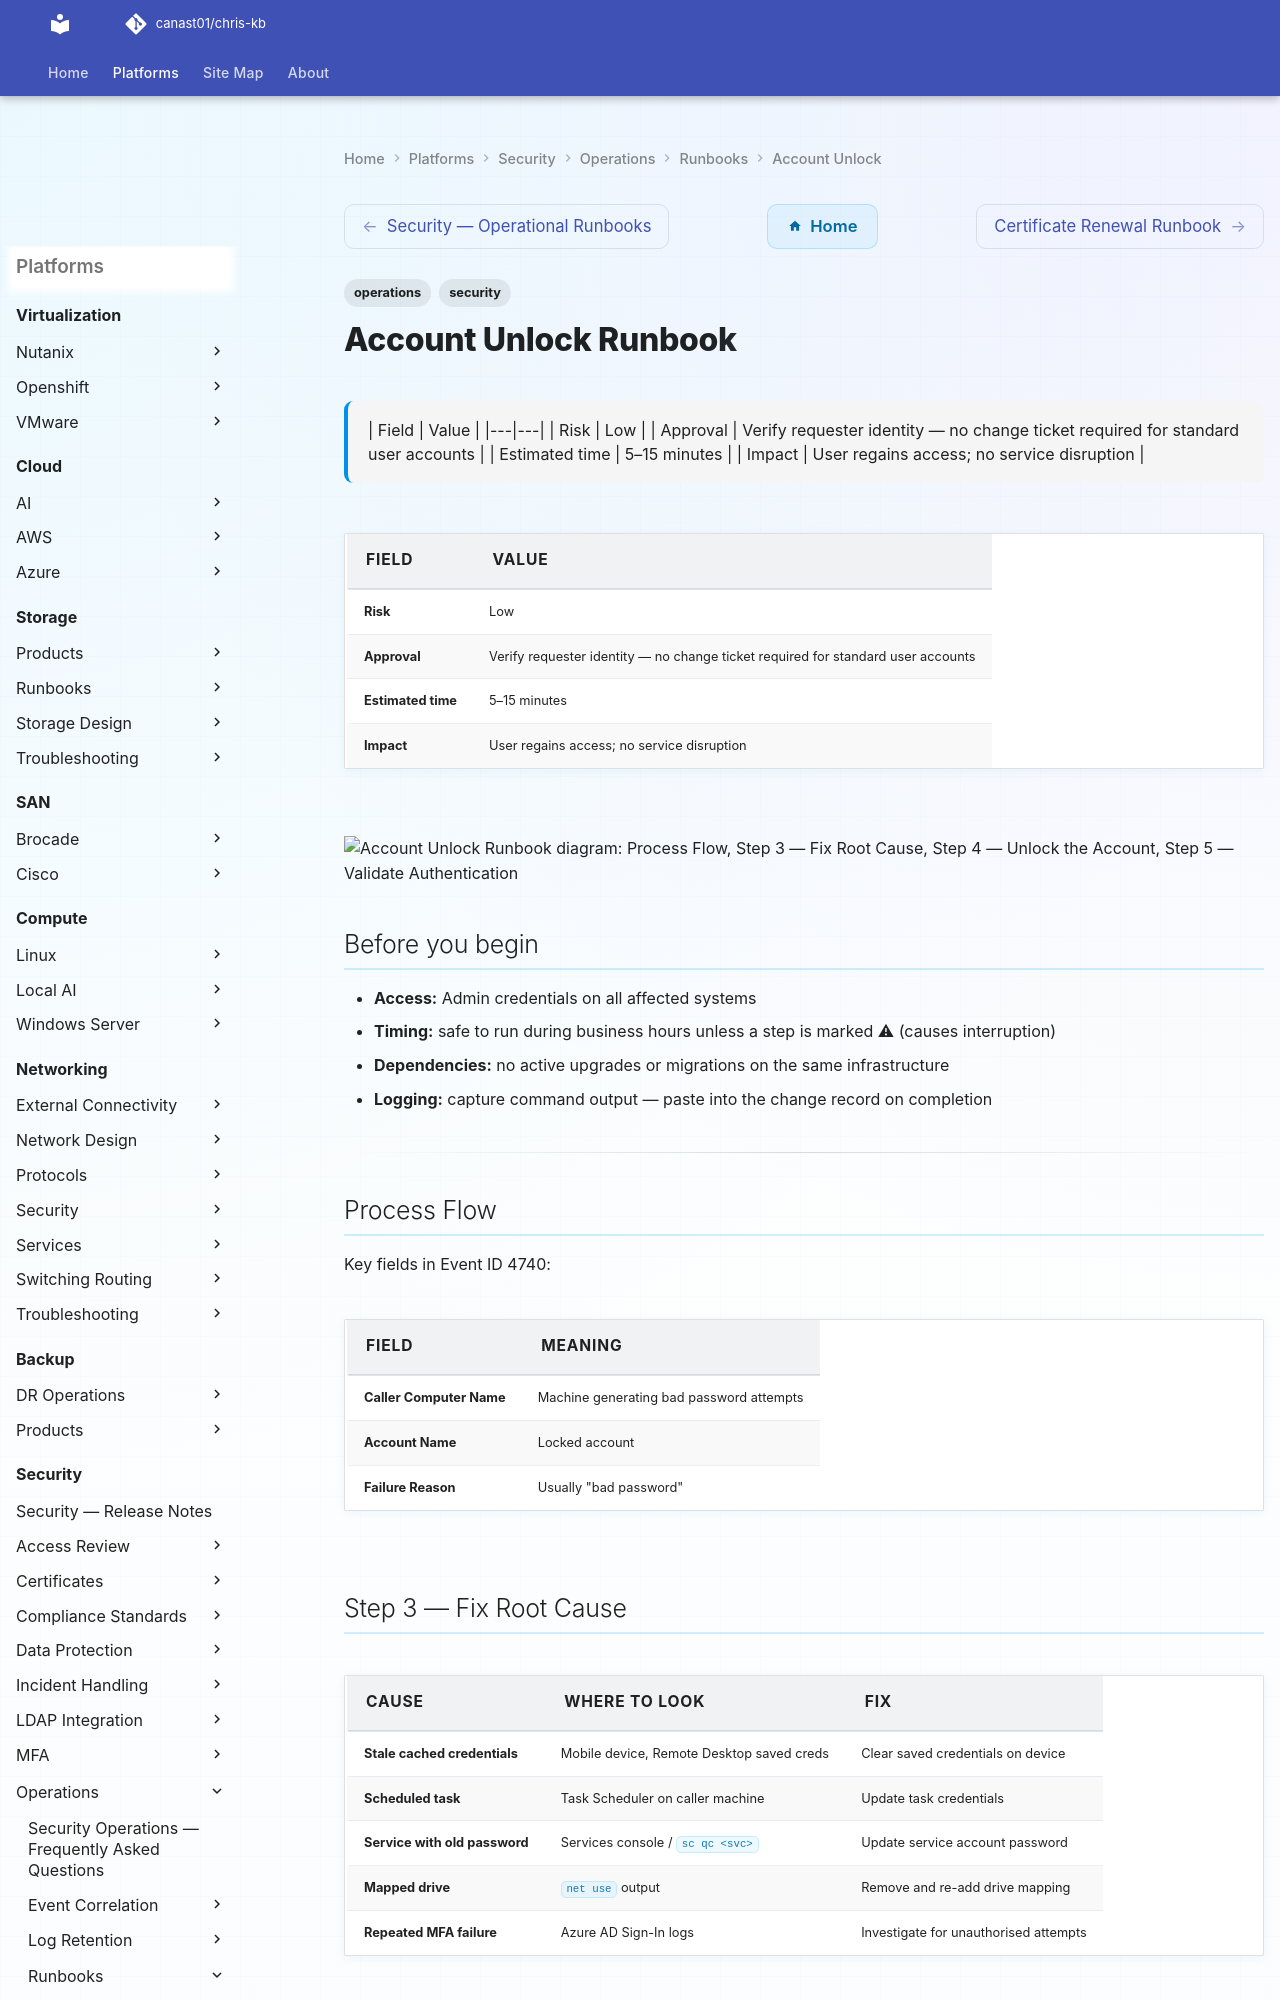

repository: canast01/chris-kb · page: security/operations/runbooks/account-unlock/index.html · generator: mkdocs

---
tags:
  - operations
  - security
description: "| Field | Value | |---|---| | Risk | Low | | Approval | Verify requester identity — no change ticket required for standard user accounts | | Estimated..."
---
# Account Unlock Runbook

<div class="kb-summary">
| Field | Value | |---|---| | Risk | Low | | Approval | Verify requester identity — no change ticket required for standard user accounts | | Estimated time | 5–15 minutes | | Impact | User regains access; no service disruption |
</div>

| Field | Value |
|---|---|
| Risk | Low |
| Approval | Verify requester identity — no change ticket required for standard user accounts |
| Estimated time | 5–15 minutes |
| Impact | User regains access; no service disruption |

```d2
direction: down

process_flow: "Process Flow" {shape: rectangle}
step_3_fix_root_cause: "Step 3 — Fix Root Cause" {shape: rectangle}
step_4_unlock_the_account: "Step 4 — Unlock the Account" {shape: rectangle}
step_5_validate_authentication: "Step 5 — Validate Authentication" {shape: rectangle}
linux_sssd_if_applicable: "Linux / SSSD (if applicable)" {shape: rectangle}
checklist: "Checklist" {shape: rectangle}

process_flow -> step_3_fix_root_cause: uses
step_3_fix_root_cause -> step_4_unlock_the_account: uses
step_4_unlock_the_account -> step_5_validate_authentication: uses
step_5_validate_authentication -> linux_sssd_if_applicable: uses
linux_sssd_if_applicable -> checklist: uses
```

## Before you begin

- **Access:** Admin credentials on all affected systems
- **Timing:** safe to run during business hours unless a step is marked ⚠ (causes interruption)
- **Dependencies:** no active upgrades or migrations on the same infrastructure
- **Logging:** capture command output — paste into the change record on completion

---

## Process Flow

Key fields in Event ID 4740:

| Field | Meaning |
|---|---|
| Caller Computer Name | Machine generating bad password attempts |
| Account Name | Locked account |
| Failure Reason | Usually "bad password" |
